Photos from the image-classification dataset "food_dataset" in the GitHub repository arifiqbal8709/EcoBite. Its 41 classes are: chicken biryani, vegetable biryani, bread pakora, burger, chole, chicken curry, egg curry, mixed vegetable curry, dal tadka, dosa, fried rice, fruits, idli, Indian thali, kachori, khichdi, naan, noodles, packaged meals, pakora, paneer butter masala, paratha, pasta, pizza, poori, vegetable pulao, rajma, jeera rice, plain rice, roti chapati, salads, sambar, samosa, sandwich, shahi paneer, sweets and desserts, unknown food, upma, uttapam, vada, vegetables.

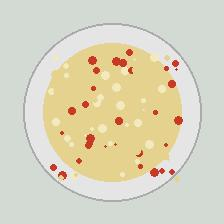
Label: pasta

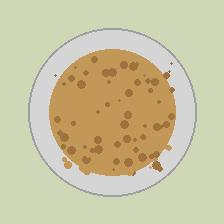
Label: paratha

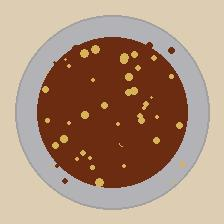
Label: sweets and desserts

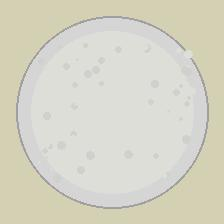
Label: idli

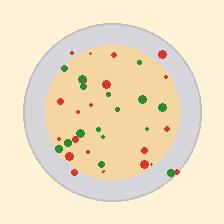
Label: uttapam

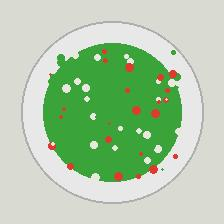
Label: salads
